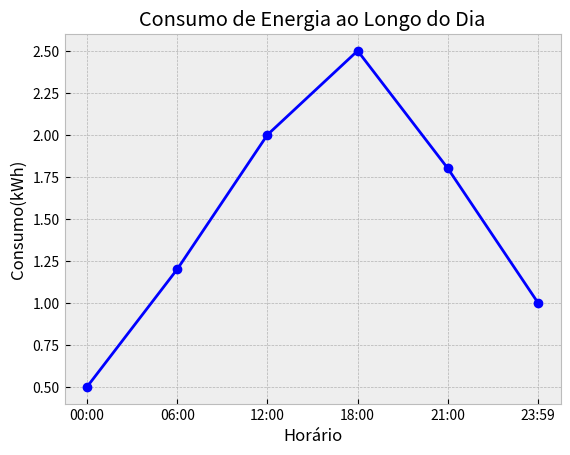

Recreate this plot in Python.
import matplotlib.pyplot as plt
x= ["00:00", "06:00", "12:00", "18:00", "21:00", "23:59"]
y=[0.5, 1.2, 2.0, 2.5, 1.8, 1.0]

plt.style.use('bmh')

plt.title('Consumo de Energia ao Longo do Dia')
plt.xlabel('Horário')
plt.ylabel('Consumo(kWh)')
plt.plot(x,y, marker='o', linewidth=2, color='blue')
#plt.yticks(y) ->grafico não ficou bom com esse comando
plt.show()